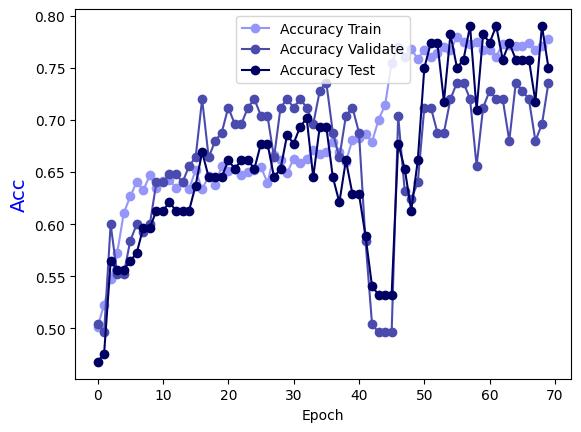

The file beside this chart, header and first rows:
Epoch, Accuracy Train, Accuracy Validate, Accuracy Test
0.0, 0.5015, 0.504, 0.4677
1.0, 0.5227, 0.496, 0.4758
2.0, 0.5469, 0.6, 0.5645
3.0, 0.5721, 0.552, 0.5565
4.0, 0.6105, 0.552, 0.5565
5.0, 0.6266, 0.584, 0.5645
6.0, 0.6408, 0.6, 0.5726
7.0, 0.6327, 0.592, 0.5968
8.0, 0.6468, 0.6, 0.5968
9.0, 0.6347, 0.64, 0.6129
10.0, 0.6418, 0.64, 0.6129
11.0, 0.6428, 0.648, 0.621
12.0, 0.6347, 0.648, 0.6129
13.0, 0.6408, 0.64, 0.6129
14.0, 0.6337, 0.656, 0.6129
15.0, 0.6519, 0.664, 0.6371
16.0, 0.6337, 0.72, 0.6694
17.0, 0.6458, 0.664, 0.6452
18.0, 0.6377, 0.68, 0.6452
19.0, 0.6559, 0.688, 0.6452
20.0, 0.6509, 0.712, 0.6613
21.0, 0.6529, 0.696, 0.6532
22.0, 0.6468, 0.696, 0.6613
23.0, 0.6498, 0.712, 0.6613
24.0, 0.6519, 0.72, 0.6532
25.0, 0.6549, 0.704, 0.6774
26.0, 0.6398, 0.704, 0.6774
27.0, 0.666, 0.664, 0.6452
28.0, 0.662, 0.712, 0.6532
29.0, 0.6488, 0.72, 0.6855
30.0, 0.663, 0.712, 0.6774
31.0, 0.6589, 0.72, 0.6935
32.0, 0.663, 0.712, 0.7016
33.0, 0.671, 0.696, 0.6452
34.0, 0.667, 0.728, 0.6935
35.0, 0.669, 0.736, 0.6935
36.0, 0.6791, 0.688, 0.6452
37.0, 0.669, 0.664, 0.621
38.0, 0.6599, 0.704, 0.6613
39.0, 0.6811, 0.712, 0.629
40.0, 0.6831, 0.688, 0.629
41.0, 0.6862, 0.584, 0.5887
42.0, 0.6791, 0.504, 0.5403
43.0, 0.7003, 0.496, 0.5323
44.0, 0.7144, 0.496, 0.5323
45.0, 0.7548, 0.496, 0.5323
46.0, 0.7699, 0.704, 0.6774
47.0, 0.7608, 0.632, 0.6532
48.0, 0.7679, 0.624, 0.6129
49.0, 0.7588, 0.64, 0.6613
50.0, 0.7669, 0.712, 0.75
51.0, 0.7608, 0.712, 0.7742
52.0, 0.7639, 0.688, 0.7742
53.0, 0.7699, 0.688, 0.7177
54.0, 0.7669, 0.72, 0.7823
55.0, 0.78, 0.736, 0.75
56.0, 0.775, 0.736, 0.7581
57.0, 0.773, 0.72, 0.7903
58.0, 0.775, 0.656, 0.7097
59.0, 0.7669, 0.712, 0.7823
... 10 more rows
